Run: headless pygame with SDL's dummy video driver; simulated clock (each Clock.tick advances the game by its frame time, no real sleeping); random seed 0; keys injected as events and as key.get_pressed() state; mouse plan: one left click at the window centre at the start of phase 2, then a move to the lower-right quarter at the start of phase 3.
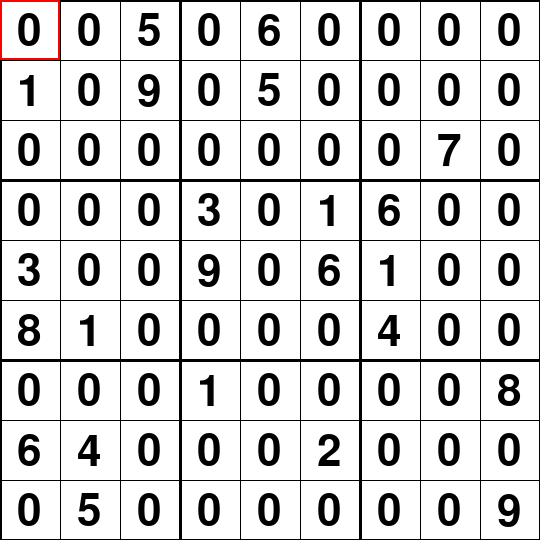
Frame 1 of 4 · flips 1–60 · no input
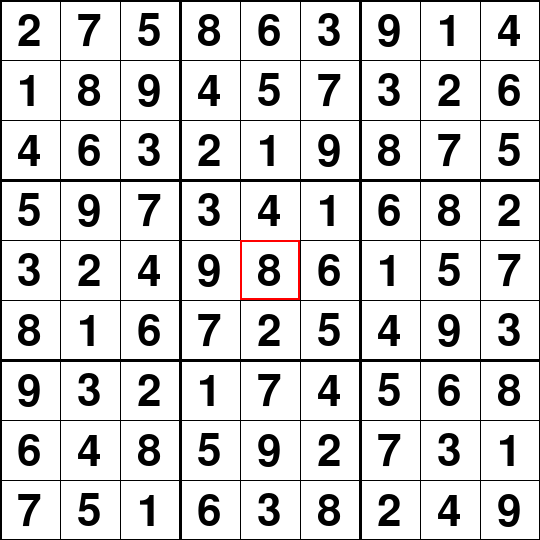
Frame 2 of 4 · flips 61–180 · clicked the window centre · tapped SPACE, RETURN · held RIGHT (→), D
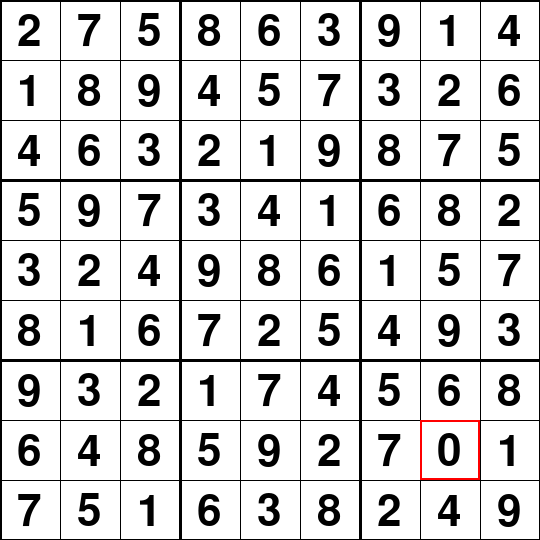
Frame 3 of 4 · flips 181–300 · moved the mouse to the lower-right quarter · held DOWN (↓), S
Frame 4 of 4 · flips 301–420 · held LEFT (←), A, UP (↑), W · screen unchanged from frame 3, image omitted

The pygame program that drew these frames:

import pygame as py
from sys import exit



feld = [
        [0, 1, 0, 0, 3, 8, 0, 6, 0],
        [0, 0, 0, 0, 0, 1, 0, 4, 5],
        [5, 9, 0, 0, 0, 0, 0, 0, 0],
        [0, 0, 0, 3, 9, 0, 1, 0, 0],
        [6, 5, 0, 0, 0, 0, 0, 0, 0],
        [0, 0, 0, 1, 6, 0, 0, 2, 0],
        [0, 0, 0, 6, 1, 4, 0, 0, 0],
        [0, 0, 7, 0, 0, 0, 0, 0, 0],
        [0, 0, 0, 0, 0, 0, 8, 0, 9]
    ]
# Überprüft, welche Zahl in die Lücke passt
def moeglich(x, y, zahl):
    global feld
    for i in range(9):
        if feld[y][i] == zahl:
            return False
    for i in range(9):
        if feld[i][x] == zahl:
            return False
    x1 = (x//3)*3
    y1 = (y//3)*3

    for i in range(3):
        for l in range(3):
            if feld[y1+i][x1+l] == zahl:
                return False
    return True
# sucht nach einem leeren Platz
def loesen():
    global feld
    for y in range(9):
        for x in range(9):
            if feld[y][x] == 0:
                for zahl in range(1, 10):
                    if moeglich(x, y, zahl):
                        feld[y][x] = zahl
                        if loesen():
                            return feld
                    feld[y][x] = 0 #backtracking
                return

    return feld

py.init()
screen = py.display.set_mode((540, 540))
py.display.set_caption("Siggi's Sodokulöser")
base_font = py.font.Font(None, 64)
base_font_small = py.font.Font(None, 42)

while True:
    py.Surface.fill(screen, "white")

    #Zeichnen der senkrechten  Spielfeldlinien
    for i in range(10):
        if i % 3 == 0:
            py.draw.line(screen, "black", (60*i, 0), (60*i, 540), width=3)
        else:
            py.draw.line(screen, "black", (60*i, 0), (60*i, 540))

    #Zeichnen der waagrechten Spielfeldlinien
    for i in range(10):
        if i % 3 == 0:
            py.draw.line(screen, "black", (0, 60*i), (540, 60*i), width=3)
        else:
            py.draw.line(screen, "black", (0, 60*i), (540, 60*i))

    #platziert eine rotes Kästchen um den Mauszeiger
    input_rect = py.Rect((py.mouse.get_pos()[0] // 60) * 60, (py.mouse.get_pos()[1] // 60) * 60, 60, 60)
    py.draw.rect(screen, "red", input_rect, 2)

    #Platziert die Zahlen im Spielfeld
    for x in range(9):
        for y in range(9):
            text = str(feld[y][x])

            text_surface1 = base_font.render(text, True, "black")
            screen.blit(text_surface1,(y*60 +17,x*60 +10))


    for event in py.event.get():
        if event.type == py.QUIT:
            py.quit()               #terminiert das Fenster bei Klick auf das X
            exit()

        if event.type == py.KEYDOWN:
            if event.key == py.K_RETURN:        #zeigt die Lösung beim Drücken der Entertaste an
                loesen()
                for x in range(9):
                    for y in range(9):
                        text = str(feld[y][x])

                        text_surface1 = base_font.render(text, True, "black")
                        screen.blit(text_surface1, (y * 60 + 17, x * 60 + 10))

            #lässt nur Zahleneingabe zu
            elif event.key == py.K_0 or event.key == py.K_1 or event.key == py.K_2 or event.key == py.K_3 or event.key == py.K_4 or event.key == py.K_5 or event.key == py.K_6 or event.key == py.K_7 or event.key == py.K_8 or event.key == py.K_9:
                for i in range(9):
                    for j in range(9):
                        if ((py.mouse.get_pos()[0] // 60), (py.mouse.get_pos()[1] // 60)) == (j, i):
                            feld[j][i] = event.unicode
            #Reset Knopf
            elif event.key == py.K_r:
                feld = [
                    [0, 0, 0, 0, 0, 0, 0, 0, 0],
                    [0, 0, 0, 0, 0, 0, 0, 0, 0],
                    [0, 0, 0, 0, 0, 0, 0, 0, 0],
                    [0, 0, 0, 0, 0, 0, 0, 0, 0],
                    [0, 0, 0, 0, 0, 0, 0, 0, 0],
                    [0, 0, 0, 0, 0, 0, 0, 0, 0],
                    [0, 0, 0, 0, 0, 0, 0, 0, 0],
                    [0, 0, 0, 0, 0, 0, 0, 0, 0],
                    [0, 0, 0, 0, 0, 0, 0, 0, 0]
                ]
            #jede andere tase setzt das Feld zurück
            else:
                for i in range(9):
                    for j in range(9):
                        if ((py.mouse.get_pos()[0] // 60), (py.mouse.get_pos()[1] // 60)) == (j, i):
                            feld[j][i] = 0


    py.display.update()
